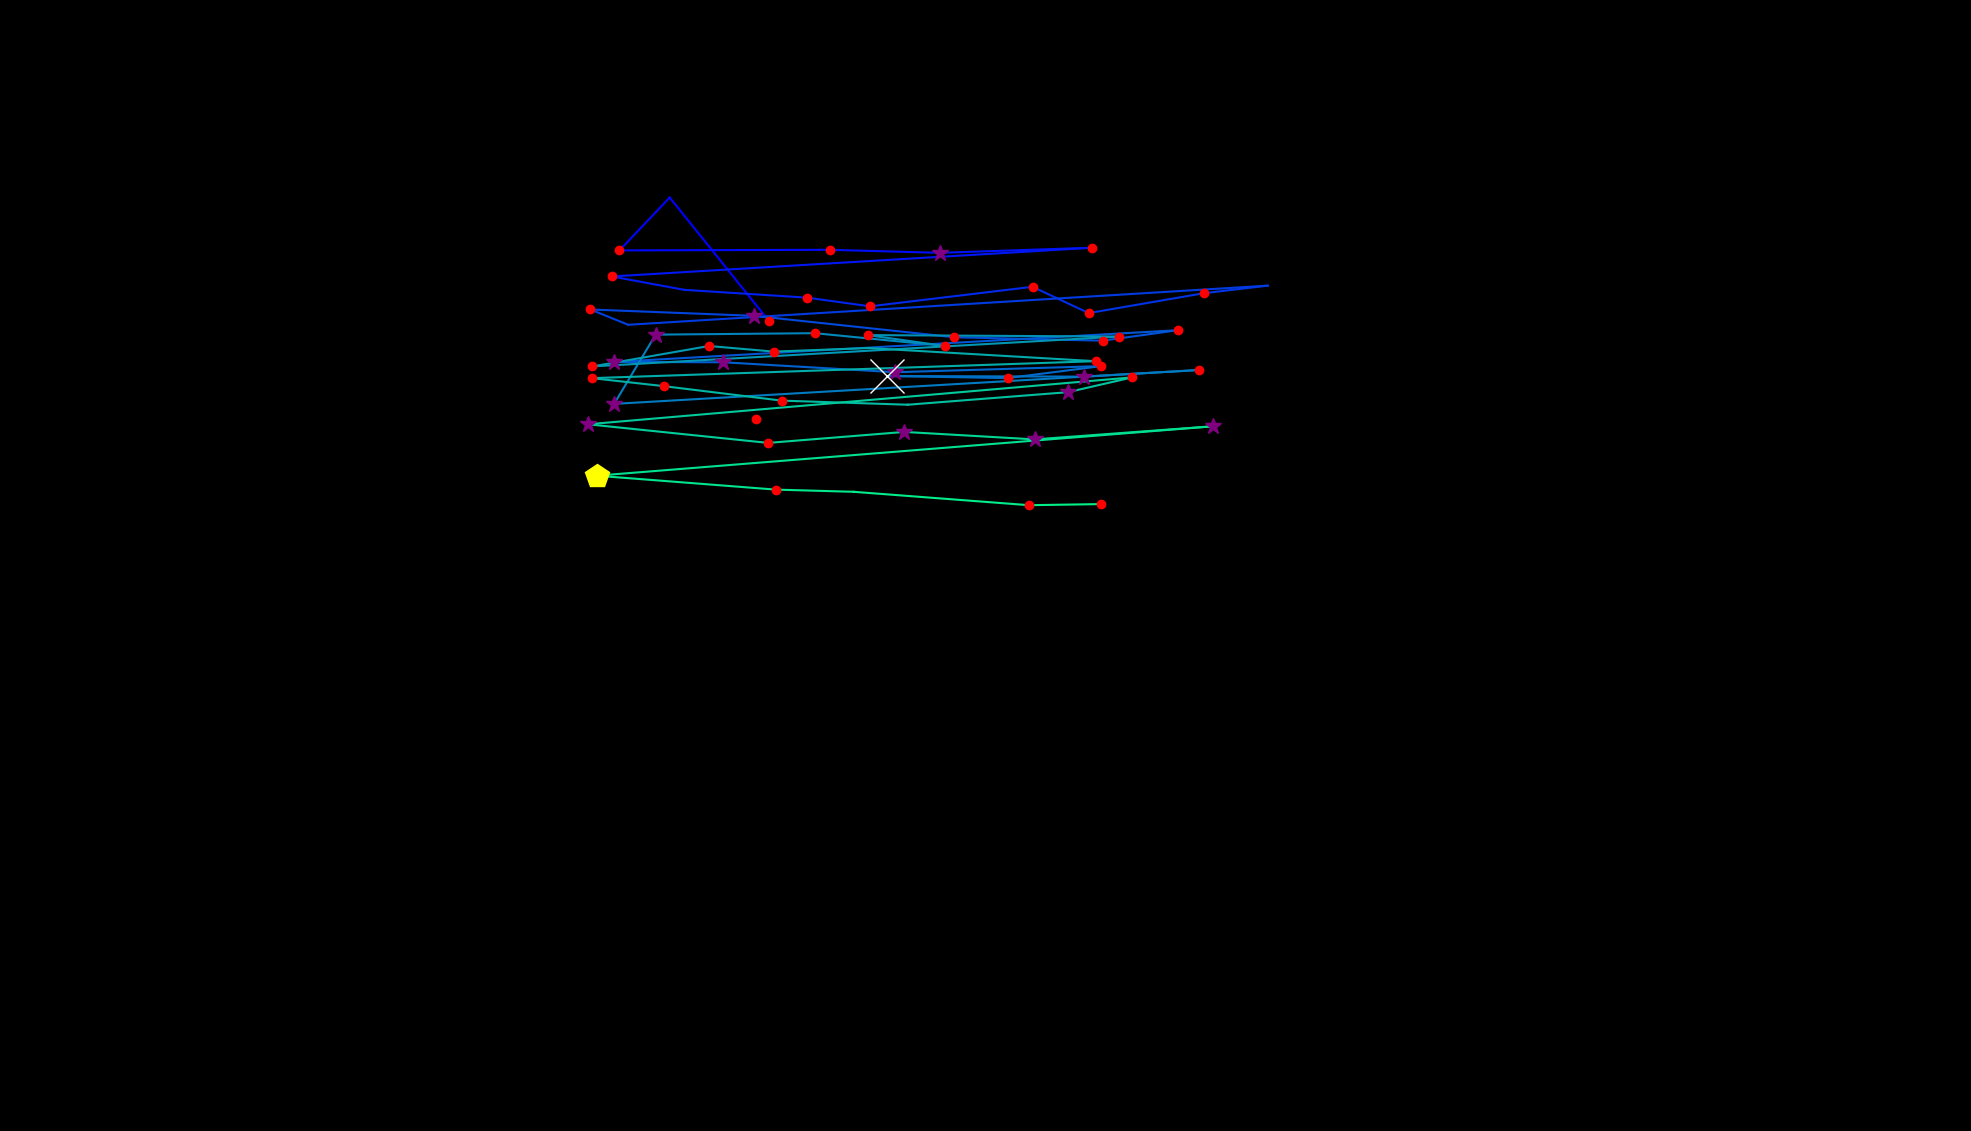

Values plotted in this chart, from the file beside it:
, fixation_id, timestamp, avg_gaze_x, avg_gaze_y, duration
0, 2.0, 1928, 998.3, 1052, 168.7
1, 3.0, 2808, 869.7, 1212, 84.35
2, 4.0, 2916, 804.5, 1144, 132.5
3, 5.0, 3133, 1078, 1144, 192.8
4, 6.0, 3362, 1220, 1140, 253
5, 7.0, 3771, 1418, 1147, 180.7
6, 8.0, 4133, 794.7, 1110, 192.8
7, 9.0, 4362, 888.5, 1092, 108.4
8, 10.0, 4543, 1049, 1082, 144.6
9, 11.0, 4784, 1130, 1071, 156.6
10, 12.0, 4988, 1341, 1096, 168.7
11, 13.0, 5181, 1414, 1062, 192.8
12, 14.0, 5458, 1563, 1088, 156.6
13, 15.0, 5663, 1646, 1098, 96.4
14, 16.0, 5868, 815.9, 1047, 96.4
15, 17.0, 6266, 766.8, 1067, 180.7
16, 18.0, 6519, 979.3, 1059, 289.2
17, 19.0, 6904, 1239, 1031, 216.9
18, 20.0, 7181, 1432, 1026, 120.5
19, 21.0, 7386, 1530, 1040, 168.7
20, 22.0, 7724, 797.6, 998.8, 397.6
21, 23.0, 8206, 939.4, 998.3, 361.5
22, 24.0, 8651, 1163, 985.4, 277.1
23, 25.0, 8953, 1430, 993.3, 120.5
24, 26.0, 9326, 1309, 977.8, 132.5
25, 27.0, 9483, 1152, 980.5, 1422
26, 28.0, 11025, 1408, 979.7, 313.3
27, 29.0, 11423, 1557, 988.3, 120.5
28, 30.0, 11664, 797.6, 944.3, 253
29, 31.0, 12001, 851.5, 1034, 313.3
30, 32.0, 12399, 1058, 1036, 144.6
31, 33.0, 12616, 1227, 1020, 204.8
32, 34.0, 12845, 1127, 1034, 144.6
33, 35.0, 13182, 1453, 1032, 192.8
34, 36.0, 13640, 769.5, 993, 168.7
35, 37.0, 14013, 920.8, 1019, 168.7
36, 38.0, 14206, 1005, 1012, 144.6
37, 39.0, 14773, 1128, 1017, 108.4
38, 40.0, 15110, 1423, 999.8, 192.8
39, 41.0, 15556, 768.7, 977.7, 216.9
40, 42.0, 15797, 861.9, 967.4, 168.7
41, 43.0, 16038, 1015, 948.5, 216.9
42, 44.0, 16339, 1179, 943.2, 108.4
43, 45.0, 16773, 1387, 959.5, 277.1
44, 46.0, 17110, 1471, 978.7, 192.8
45, 47.0, 17436, 763.5, 917.8, 313.3
46, 48.0, 17821, 997.6, 893.6, 192.8
47, 49.0, 18183, 1175, 907.9, 397.6
48, 50.0, 18604, 1344, 898.2, 349.4
49, 51.0, 19026, 1575, 915.2, 301.2
50, 52.0, 19436, 774.9, 851, 530.2
51, 53.0, 20062, 1007, 833, 132.5
52, 54.0, 20243, 1109, 830.1, 96.4
53, 55.0, 20737, 1336, 812.7, 241
54, 56.0, 21002, 1430, 814.2, 156.6
55, 69.0, 25605, 982.4, 925.2, 144.6
